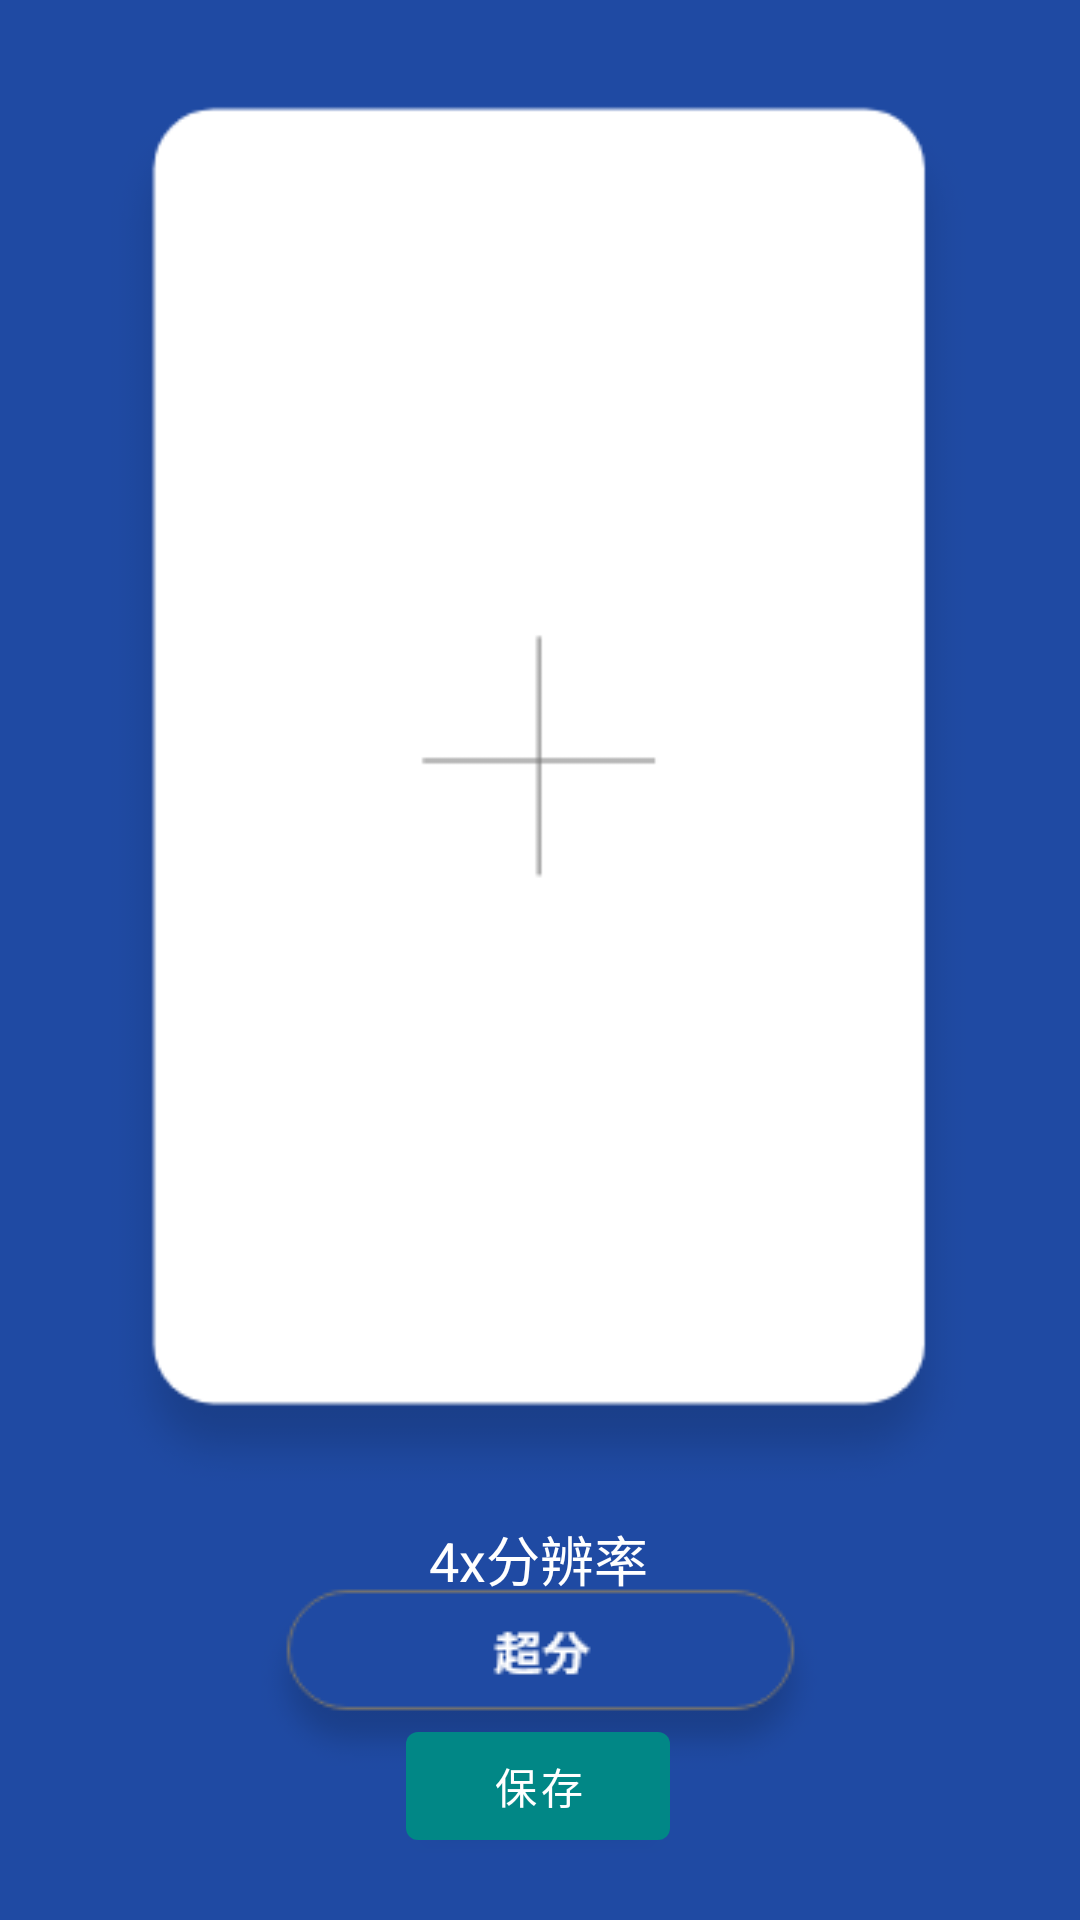

Write the Android layout XML for this screen, with the resource values it uses.
<!-- AndroidManifest.xml: application theme Theme.FreeTime -->
<!-- res/layout/activity_super_resolve.xml -->
<?xml version="1.0" encoding="utf-8"?>
<androidx.constraintlayout.widget.ConstraintLayout xmlns:android="http://schemas.android.com/apk/res/android"
    xmlns:app="http://schemas.android.com/apk/res-auto"
    xmlns:tools="http://schemas.android.com/tools"
    android:layout_width="match_parent"
    android:layout_height="match_parent"
    android:background="@color/theme_blue"
    tools:context=".SuperResolveActivity">

    <ImageView
        android:id="@+id/img_sup_show"
        android:layout_width="900px"
        android:layout_height="1440px"
        app:layout_constraintBottom_toBottomOf="parent"
        app:layout_constraintEnd_toEndOf="parent"
        app:layout_constraintStart_toStartOf="parent"
        app:layout_constraintTop_toTopOf="parent"
        app:layout_constraintVertical_bias="0.165"
        app:srcCompat="@drawable/img_show_2" />

    <ImageButton
        android:id="@+id/sup_btn"
        android:layout_width="wrap_content"
        android:layout_height="wrap_content"
        android:background="@drawable/img_sup_btn"
        app:layout_constraintBottom_toBottomOf="parent"
        app:layout_constraintEnd_toEndOf="parent"
        app:layout_constraintStart_toStartOf="parent"
        app:layout_constraintTop_toBottomOf="@+id/img_sup_show"
        app:layout_constraintVertical_bias="0.292" />

    <Button
        android:id="@+id/sup_img_save"
        android:layout_width="wrap_content"
        android:layout_height="wrap_content"
        android:text="保存"
        app:backgroundTint="@color/teal_700"
        app:layout_constraintBottom_toBottomOf="parent"
        app:layout_constraintEnd_toEndOf="parent"
        app:layout_constraintHorizontal_bias="0.498"
        app:layout_constraintStart_toStartOf="parent"
        app:layout_constraintTop_toBottomOf="@+id/img_sup_show"
        app:layout_constraintVertical_bias="0.759" />

    <TextView
        android:id="@+id/sup_mode"
        android:layout_width="wrap_content"
        android:layout_height="wrap_content"
        android:gravity="center"
        android:text="4x分辨率"
        android:textColor="@color/white"
        android:textSize="18sp"
        app:layout_constraintBottom_toTopOf="@+id/sup_img_save"
        app:layout_constraintEnd_toEndOf="parent"
        app:layout_constraintHorizontal_bias="0.498"
        app:layout_constraintStart_toStartOf="parent"
        app:layout_constraintTop_toBottomOf="@+id/img_sup_show"
        app:layout_constraintVertical_bias="0.0" />

</androidx.constraintlayout.widget.ConstraintLayout>
<!-- resources referenced by this layout -->
<resources>
  <color name="teal_700">#FF018786</color>
  <color name="theme_blue">#1F4AA3</color>
  <color name="white">#FFFFFFFF</color>
  <!-- drawable img_show_2: png bitmap (drawable-v24, 4431 bytes) -->
  <!-- drawable img_sup_btn: png bitmap (drawable-v24, 3366 bytes) -->
  <style name="Theme.FreeTime" parent="Theme.MaterialComponents.DayNight.NoActionBar">
          
          <item name="colorPrimary">@color/theme_blue</item>
          <item name="colorPrimaryVariant">@color/theme_blue</item>
          <item name="colorOnPrimary">@color/white</item>
          
          <item name="colorSecondary">@color/teal_200</item>
          <item name="colorSecondaryVariant">@color/teal_700</item>
          <item name="colorOnSecondary">@color/black</item>
          
          <item name="android:statusBarColor" tools:targetApi="l">@color/theme_blue</item>
          
      </style>
  <color name="teal_200">#FF03DAC5</color>
  <color name="black">#FF000000</color>
</resources>
